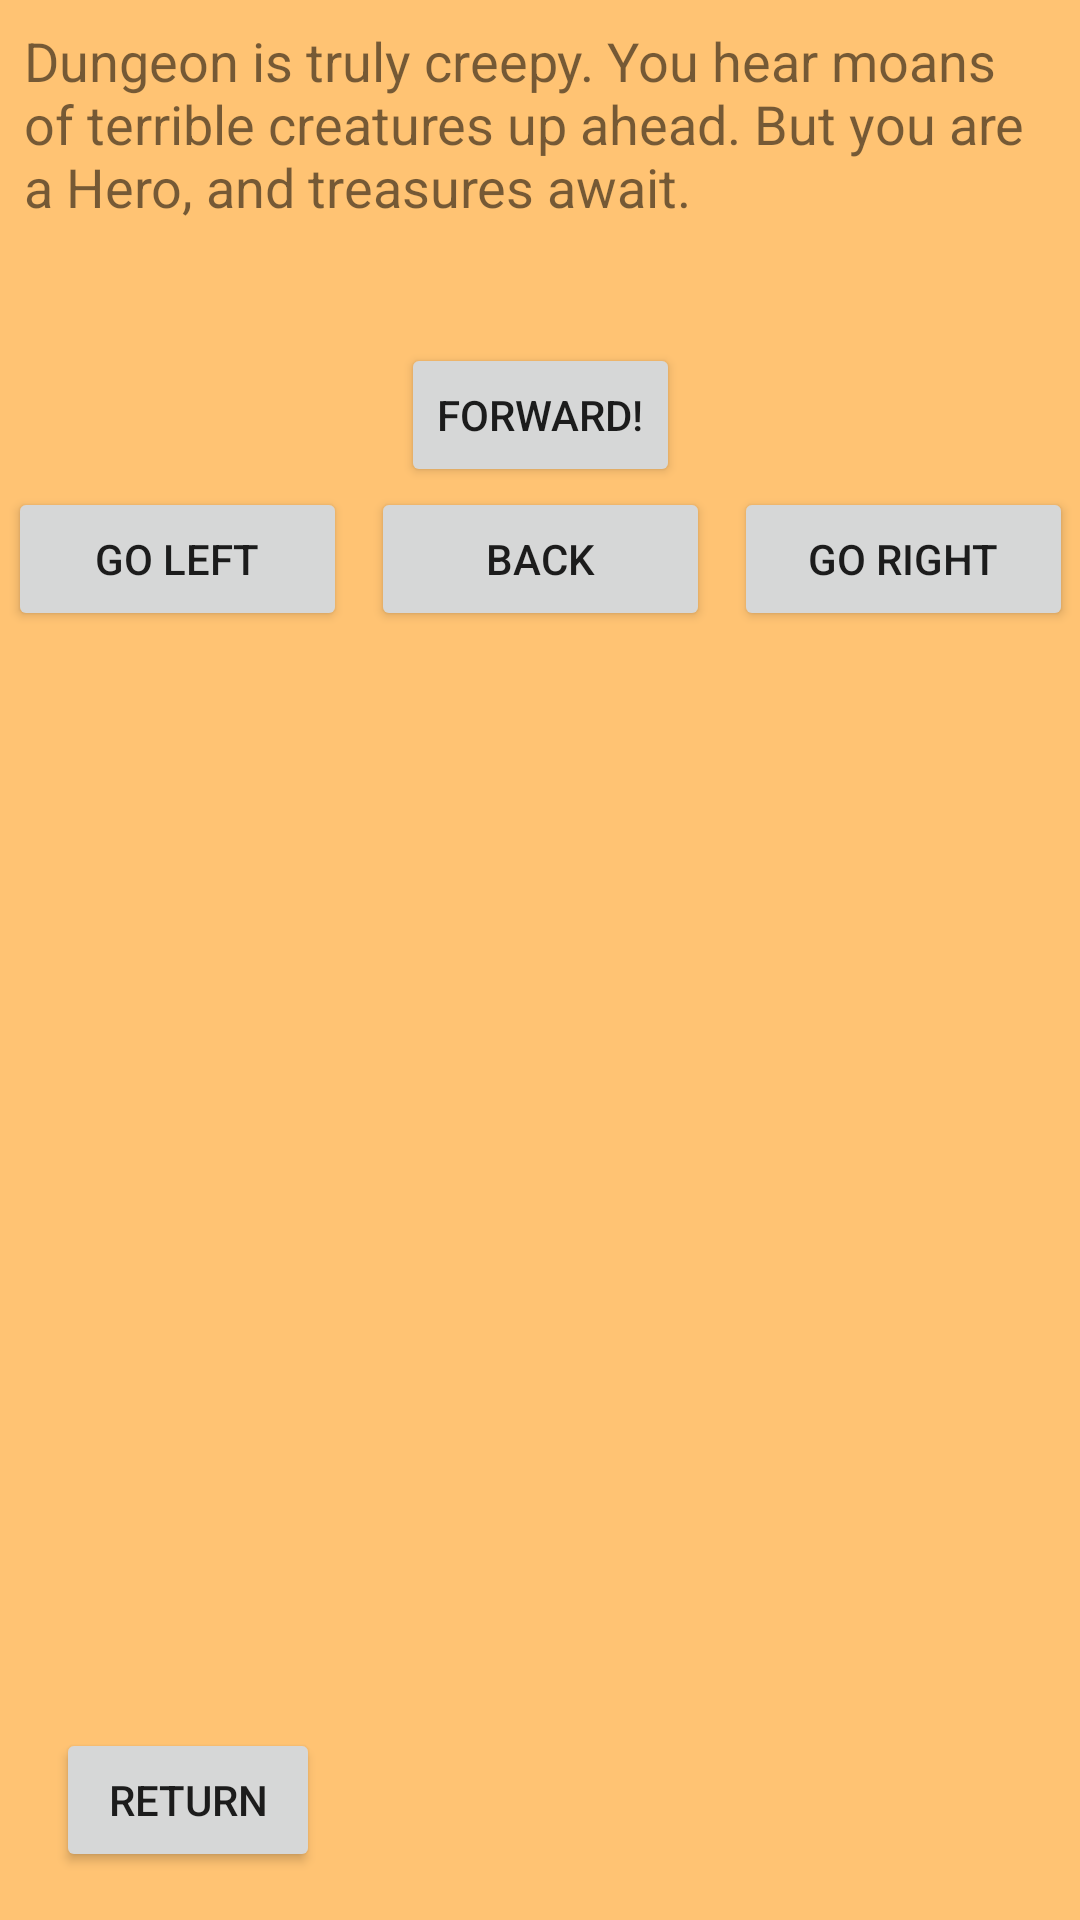

Layout XML and referenced resources for this Android screen:
<!-- AndroidManifest.xml: application theme Theme.HeroPath -->
<!-- res/layout/activity_dungeon.xml -->
<?xml version="1.0" encoding="utf-8"?>
<androidx.constraintlayout.widget.ConstraintLayout xmlns:android="http://schemas.android.com/apk/res/android"
    xmlns:app="http://schemas.android.com/apk/res-auto"
    xmlns:tools="http://schemas.android.com/tools"
    android:layout_width="match_parent"
    android:layout_height="match_parent"
    tools:context=".Dungeon">

    <TextView
        android:id="@+id/textDungeonDescription"
        android:layout_width="0dp"
        android:layout_height="wrap_content"
        android:text="@string/dungeon_description"
        android:layout_margin="8dp"
        android:textSize="18sp"
        app:layout_constraintEnd_toEndOf="parent"
        app:layout_constraintStart_toStartOf="parent"
        app:layout_constraintTop_toTopOf="parent" />

    <Button
        android:id="@+id/buttonForward"
        android:layout_width="wrap_content"
        android:layout_height="wrap_content"
        android:layout_marginTop="40dp"
        android:layout_marginBottom="8dp"
        android:text="@string/button_forward"
        android:onClick="moveForward"
        app:layout_constraintBottom_toTopOf="@+id/linearLayout2"
        app:layout_constraintEnd_toEndOf="parent"
        app:layout_constraintStart_toStartOf="parent"
        app:layout_constraintTop_toBottomOf="@+id/textDungeonDescription" />

    <LinearLayout
        android:id="@+id/linearLayout2"
        android:layout_width="355dp"
        android:layout_height="wrap_content"
        android:orientation="horizontal"
        app:layout_constraintEnd_toEndOf="parent"
        app:layout_constraintStart_toStartOf="parent"
        app:layout_constraintTop_toBottomOf="@+id/buttonForward">

        <Button
            android:id="@+id/buttonLeft"
            android:layout_width="80dp"
            android:layout_height="match_parent"
            android:layout_marginEnd="8dp"
            android:onClick="moveLeft"
            android:layout_weight="1"
            android:text="@string/button_left" />

        <Button
            android:id="@+id/buttonBack"
            android:layout_width="80dp"
            android:layout_height="match_parent"
            android:layout_weight="1"
            android:onClick="moveBack"
            android:text="@string/button_back" />

        <Button
            android:id="@+id/buttonRight"
            android:layout_width="80dp"
            android:layout_height="match_parent"
            android:layout_marginStart="8dp"
            android:layout_weight="1"
            android:onClick="moveRight"
            android:text="@string/button_right" />
    </LinearLayout>

    <TextView
        android:id="@+id/textViewDungeonResult"
        android:layout_width="0dp"
        android:layout_height="wrap_content"
        android:layout_marginTop="30dp"
        android:layout_marginLeft="8dp"
        android:layout_marginRight="8dp"
        android:textSize="18sp"
        app:layout_constraintEnd_toEndOf="parent"
        app:layout_constraintStart_toStartOf="parent"
        app:layout_constraintTop_toBottomOf="@+id/linearLayout2" />

    <Button
        android:id="@+id/buttonDungeonReturn"
        android:layout_width="wrap_content"
        android:layout_height="wrap_content"
        android:layout_marginBottom="16dp"
        android:text="@string/button_return"
        android:onClick="dungeonReturn"
        app:layout_constraintBottom_toBottomOf="parent"
        app:layout_constraintEnd_toEndOf="parent"
        app:layout_constraintHorizontal_bias="0.069"
        app:layout_constraintStart_toStartOf="parent" />

    <TextView
        android:id="@+id/textViewCorridors"
        android:layout_width="0dp"
        android:layout_height="wrap_content"
        android:layout_marginTop="30dp"
        android:layout_marginLeft="8dp"
        android:layout_marginRight="8dp"
        android:textSize="18sp"
        app:layout_constraintEnd_toEndOf="parent"
        app:layout_constraintStart_toStartOf="parent"
        app:layout_constraintTop_toBottomOf="@+id/textViewDungeonResult" />

</androidx.constraintlayout.widget.ConstraintLayout>
<!-- resources referenced by this layout -->
<resources>
  <string name="button_back">Back</string>
  <string name="button_forward">Forward!</string>
  <string name="button_left">Go left</string>
  <string name="button_return">Return</string>
  <string name="button_right">Go right</string>
  <string name="dungeon_description">Dungeon is truly creepy. You hear moans of terrible creatures up ahead. But you are a Hero, and treasures await.</string>
  <style name="Theme.HeroPath" parent="Theme.MaterialComponents.DayNight.NoActionBar">
          
          <item name="colorPrimary">@color/dark_brown</item>
          <item name="colorPrimaryVariant">@color/dark_brown</item>
          <item name="colorOnPrimary">@color/white</item>
          
          <item name="colorSecondary">@color/dark_brown</item>
          <item name="colorSecondaryVariant">@color/teal_700</item>
          <item name="colorOnSecondary">@color/black</item>
          
          <item name="android:statusBarColor" tools:targetApi="l">?attr/colorPrimaryVariant</item>
          
          <item name="android:background">@color/light_brown</item>
      </style>
  <color name="dark_brown">#A65F00</color>
  <color name="white">#FFFFFFFF</color>
  <color name="teal_700">#FF018786</color>
  <color name="black">#FF000000</color>
  <color name="light_brown">#FFC373</color>
</resources>
